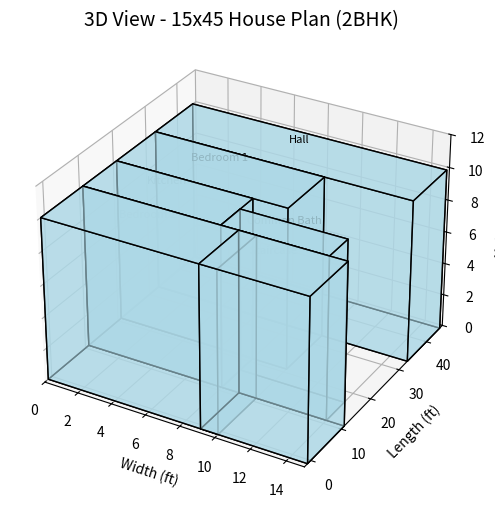

The script that saved this image:
import matplotlib.pyplot as plt
from mpl_toolkits.mplot3d.art3d import Poly3DCollection

fig = plt.figure(figsize=(10, 6))
ax = fig.add_subplot(111, projection='3d')

# Room definitions: (name, x, y, z, dx, dy, dz)
rooms_3d = [
    ("Hall", 0, 33, 0, 15, 12, 10),
    ("Bedroom 1", 0, 21, 0, 10, 12, 10),
    ("Kitchen", 0, 11, 0, 8, 10, 10),
    ("Bedroom 2", 0, -1, 0, 10, 12, 10),
    ("Staircase", 9, -1, 0, 6, 12, 10),
    ("Common Bath", 8, 11, 0, 6, 6, 10),
]

# Draw 3D boxes for each room
def draw_room(ax, x, y, z, dx, dy, dz, name):
    # vertices of the cube
    vertices = [
        [(x,y,z), (x+dx,y,z), (x+dx,y+dy,z), (x,y+dy,z)], # bottom
        [(x,y,z+dz), (x+dx,y,z+dz), (x+dx,y+dy,z+dz), (x,y+dy,z+dz)], # top
        [(x,y,z), (x+dx,y,z), (x+dx,y,z+dz), (x,y,z+dz)], # front
        [(x,y+dy,z), (x+dx,y+dy,z), (x+dx,y+dy,z+dz), (x,y+dy,z+dz)], # back
        [(x,y,z), (x,y+dy,z), (x,y+dy,z+dz), (x,y,z+dz)], # left
        [(x+dx,y,z), (x+dx,y+dy,z), (x+dx,y+dy,z+dz), (x+dx,y,z+dz)], # right
    ]
    ax.add_collection3d(Poly3DCollection(vertices, facecolors='lightblue', linewidths=1, edgecolors='black', alpha=0.6))
    # place name at center top of box
    ax.text(x+dx/2, y+dy/2, z+dz+0.5, name, ha="center", fontsize=8, color="black")

for room in rooms_3d:
    draw_room(ax, room[1], room[2], room[3], room[4], room[5], room[6], room[0])

ax.set_xlim(0, 15)
ax.set_ylim(-2, 46)
ax.set_zlim(0, 12)
ax.set_xlabel("Width (ft)")
ax.set_ylabel("Length (ft)")
ax.set_zlabel("Height (ft)")
ax.set_title("3D View - 15x45 House Plan (2BHK)", fontsize=14)

plt.show()
